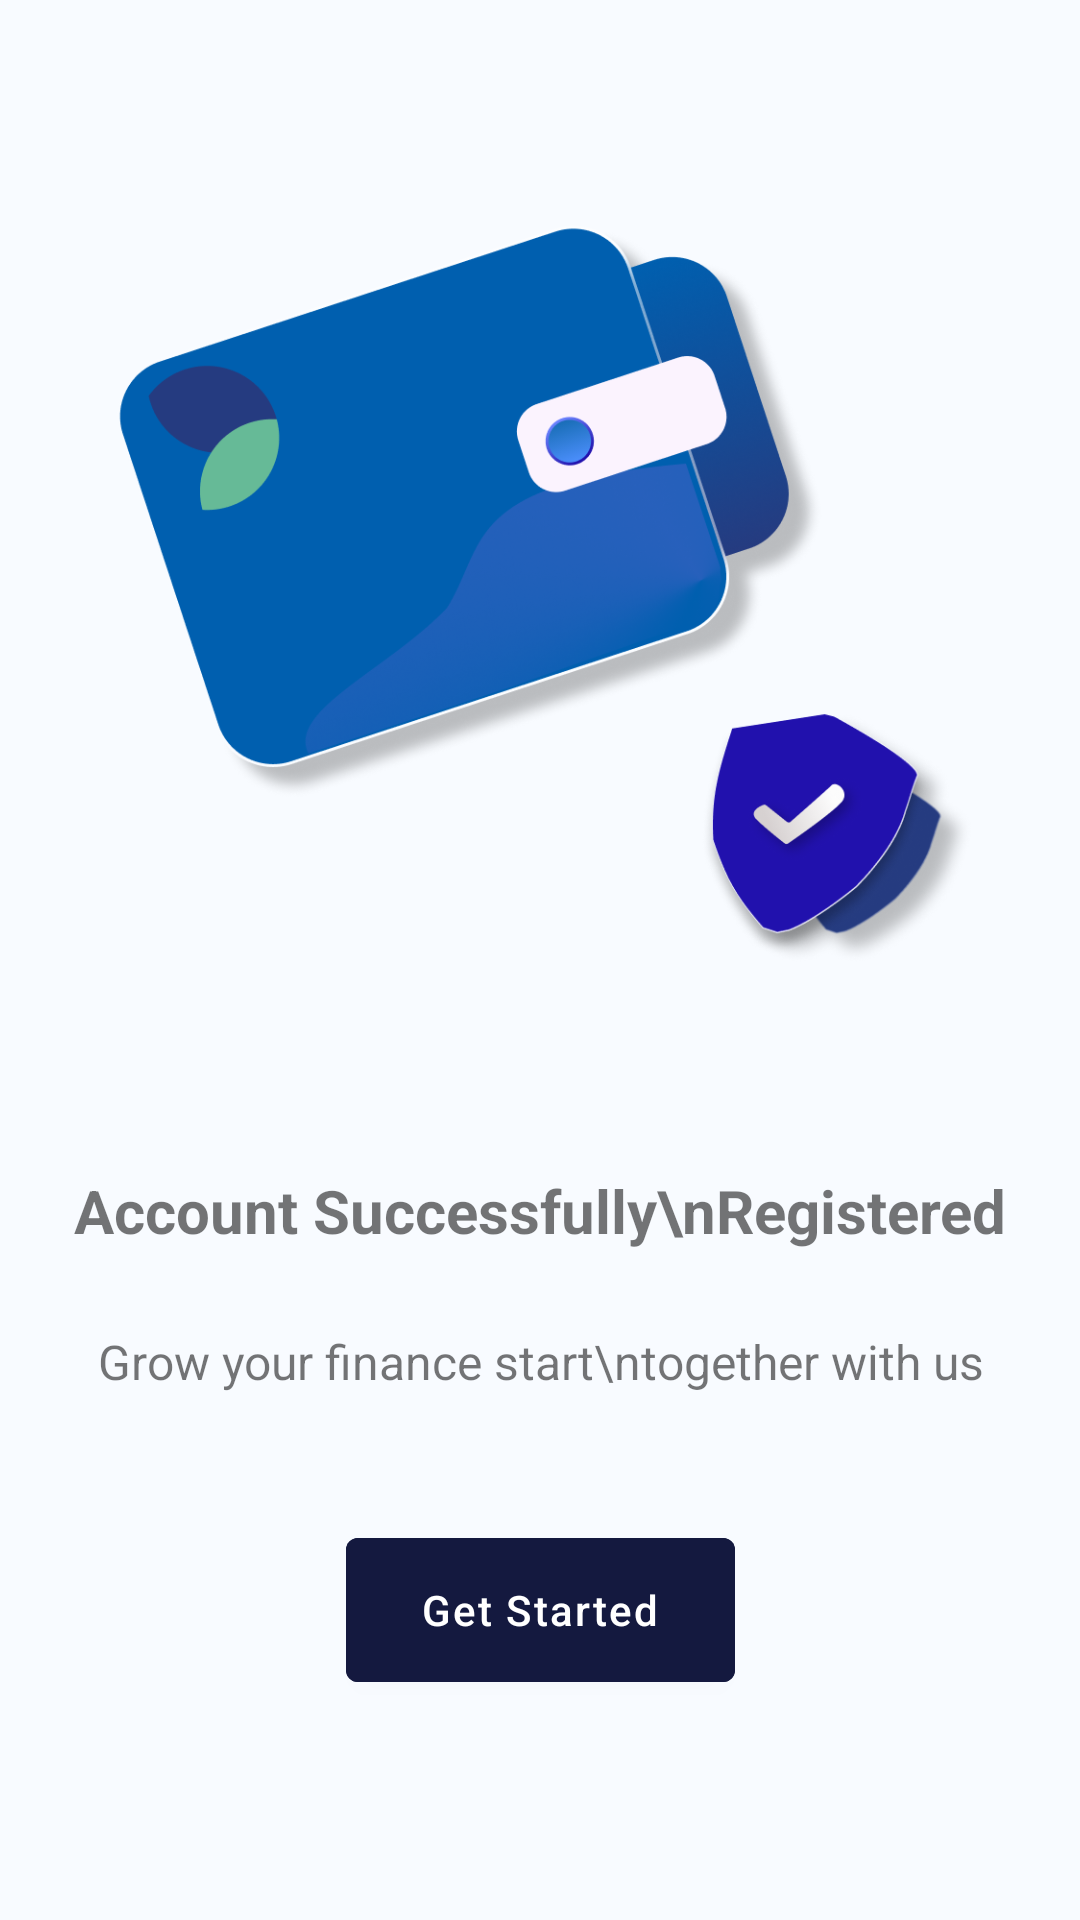

Here is an Android app screen rendered from its layout file. Give the layout XML and the strings, colors and styles it references.
<!-- AndroidManifest.xml: application theme Theme.MyWallet -->
<!-- res/layout/activity_register_success.xml -->
<?xml version="1.0" encoding="utf-8"?>
<androidx.constraintlayout.widget.ConstraintLayout xmlns:android="http://schemas.android.com/apk/res/android"
    xmlns:app="http://schemas.android.com/apk/res-auto"
    xmlns:tools="http://schemas.android.com/tools"
    android:background="@color/light_2"
    android:layout_width="match_parent"
    android:layout_height="match_parent"
    android:paddingBottom="30dp"
    tools:context=".Register1Activity">
    <ImageView
        android:id="@+id/logo"
        android:layout_width="290dp"
        android:layout_height="260dp"
        android:layout_marginTop="62dp"
        android:src="@drawable/success_1"
        app:layout_constraintStart_toStartOf="parent"
        app:layout_constraintEnd_toEndOf="parent"
        app:layout_constraintTop_toTopOf="parent"
        />


    <TextView
        android:id="@+id/textTitle"
        android:layout_width="wrap_content"
        android:layout_height="wrap_content"
        android:layout_marginTop="68dp"
        android:text="Account Successfully\nRegistered"
        android:textSize="20sp"
        android:gravity="center"
        android:textStyle="bold"
        app:layout_constraintEnd_toEndOf="parent"
        app:layout_constraintStart_toStartOf="parent"
        app:layout_constraintTop_toBottomOf="@id/logo" />

    <TextView
        android:id="@+id/textSuccess1"
        android:layout_width="wrap_content"
        android:layout_height="wrap_content"
        android:layout_marginTop="26dp"
        android:text="Grow your finance start\ntogether with us"
        android:textSize="16sp"
        android:gravity="center"
        app:layout_constraintStart_toStartOf="parent"
        app:layout_constraintEnd_toEndOf="parent"
        app:layout_constraintTop_toBottomOf="@id/textTitle"
        />


    <com.google.android.material.button.MaterialButton
        android:id="@+id/registerButton"
        android:layout_height="60dp"
        android:layout_width="wrap_content"
        android:layout_marginHorizontal="35dp"
        android:layout_marginTop="42dp"
        android:layout_marginBottom="50dp"
        android:paddingStart="25dp"
        android:paddingEnd="25dp"
        android:text="Get Started"
        android:letterSpacing="0.05"
        android:textAllCaps="false"
        android:textColor="@color/white"
        android:backgroundTint="@color/purple_1"
        app:layout_constraintStart_toStartOf="parent"
        app:layout_constraintEnd_toEndOf="parent"
        app:layout_constraintTop_toBottomOf="@id/textSuccess1" />

</androidx.constraintlayout.widget.ConstraintLayout>
<!-- resources referenced by this layout -->
<resources>
  <color name="light_2">#F8FBFF</color>
  <color name="purple_1">#14193F</color>
  <color name="white">#FFFFFFFF</color>
  <!-- drawable success_1: png bitmap (drawable, 187656 bytes) -->
  <style name="Theme.MyWallet" parent="Theme.MaterialComponents.DayNight.NoActionBar">
          
          <item name="colorPrimary">@color/light_1</item>
          <item name="colorPrimaryVariant">@color/light_1</item>
          <item name="colorOnPrimary">@color/black</item>
          
          <item name="colorSecondary">@color/black</item>
          <item name="colorSecondaryVariant">@color/black</item>
          <item name="colorOnSecondary">@color/black</item>
          
          <item name="android:statusBarColor" tools:targetApi="l">@color/light_status_bar</item>
          <item name="android:windowLightStatusBar" tools:targetApi="m">true</item>
          
  
      </style>
  <color name="light_1">#F5F5F5</color>
  <color name="black">#FF000000</color>
  <color name="light_status_bar">#F5F5F5</color>
</resources>
